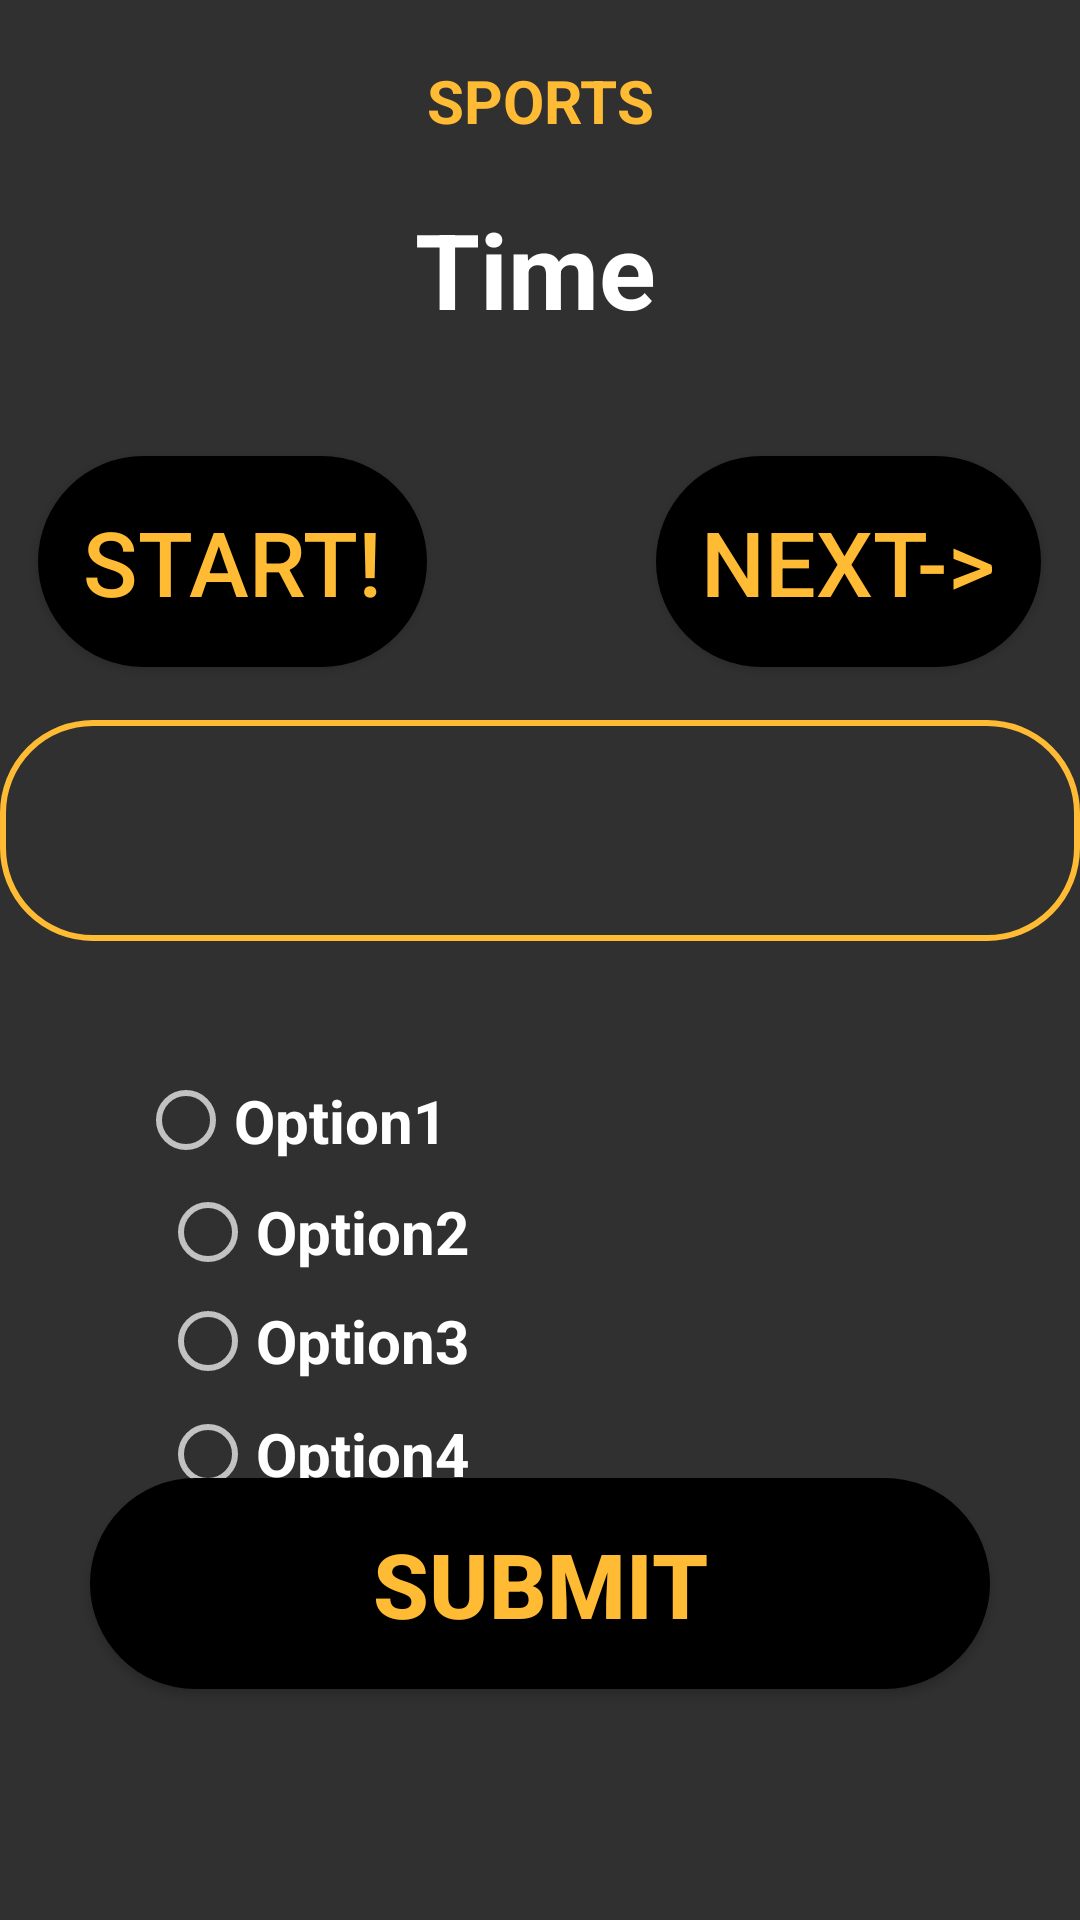

Layout XML and referenced resources for this Android screen:
<!-- AndroidManifest.xml: application theme AppTheme -->
<!-- res/layout/activity_quiz_category6.xml -->
<?xml version="1.0" encoding="utf-8"?>
<androidx.constraintlayout.widget.ConstraintLayout xmlns:android="http://schemas.android.com/apk/res/android"
    xmlns:app="http://schemas.android.com/apk/res-auto"
    xmlns:tools="http://schemas.android.com/tools"
    android:layout_width="match_parent"
    android:layout_height="match_parent"
    tools:context=".QuizCategory6"
    android:background="@drawable/gradient"
    android:id="@+id/QC6">
    <TextView
        android:layout_width="match_parent"
        android:layout_height="wrap_content"
        android:layout_margin="10dp"
        android:gravity="center"
        android:padding="10dp"
        android:text="SPORTS"
        android:textColor="@android:color/holo_orange_light"
        android:textSize="20dp"
        android:textStyle="bold"
        app:layout_constraintBottom_toBottomOf="parent"
        app:layout_constraintEnd_toEndOf="parent"
        app:layout_constraintHorizontal_bias="0.789"
        app:layout_constraintStart_toStartOf="parent"
        app:layout_constraintTop_toTopOf="parent"
        app:layout_constraintVertical_bias="0.0" />

    <TextView
        android:id="@+id/textView3"
        android:layout_width="wrap_content"
        android:layout_height="wrap_content"
        android:layout_margin="5dp"
        android:layout_marginTop="68dp"
        android:gravity="center"
        android:padding="20dp"
        android:text="Time"
        android:textColor="@android:color/white"
        android:textSize="35dp"
        android:textStyle="bold"
        app:layout_constraintBottom_toBottomOf="parent"
        app:layout_constraintEnd_toEndOf="parent"
        app:layout_constraintHorizontal_bias="0.493"
        app:layout_constraintStart_toStartOf="parent"
        app:layout_constraintTop_toTopOf="parent"
        app:layout_constraintVertical_bias="0.076" />

    <TextView
        android:id="@+id/textView5"
        android:layout_width="match_parent"
        android:layout_height="wrap_content"
        android:textColor="@android:color/white"
        android:textSize="25dp"
        android:textStyle="bold"
        android:background="@drawable/stroke"
        app:layout_constraintBottom_toBottomOf="parent"
        app:layout_constraintStart_toStartOf="parent"
        app:layout_constraintTop_toTopOf="parent"
        app:layout_constraintVertical_bias="0.424"
        android:padding="20dp"/>

    <RadioButton
        android:id="@+id/radioButton61"
        android:layout_width="139dp"
        android:layout_height="45dp"
        android:foreground="?android:attr/selectableItemBackground"
        android:text="Option1"
        android:textColor="@android:color/white"
        android:textSize="20dp"
        android:textStyle="bold"
        app:layout_constraintBottom_toBottomOf="parent"
        app:layout_constraintEnd_toEndOf="parent"
        app:layout_constraintHorizontal_bias="0.208"
        app:layout_constraintStart_toStartOf="parent"
        app:layout_constraintTop_toTopOf="parent"
        app:layout_constraintVertical_bias="0.59" />

    <RadioButton
        android:id="@+id/radioButton62"
        android:layout_width="wrap_content"
        android:layout_height="wrap_content"
        android:text="Option2"
        android:textColor="@android:color/white"
        android:textSize="20dp"
        android:textStyle="bold"
        android:foreground="?android:attr/selectableItemBackground"
        app:layout_constraintBottom_toBottomOf="parent"
        app:layout_constraintEnd_toEndOf="parent"
        app:layout_constraintHorizontal_bias="0.208"
        app:layout_constraintStart_toStartOf="parent"
        app:layout_constraintTop_toTopOf="parent"
        app:layout_constraintVertical_bias="0.649" />

    <RadioButton
        android:id="@+id/radioButton63"
        android:layout_width="wrap_content"
        android:layout_height="wrap_content"
        android:text="Option3"
        android:textColor="@android:color/white"
        android:textSize="20dp"
        android:textStyle="bold"
        android:foreground="?android:attr/selectableItemBackground"
        app:layout_constraintBottom_toBottomOf="parent"
        app:layout_constraintEnd_toEndOf="parent"
        app:layout_constraintHorizontal_bias="0.208"
        app:layout_constraintStart_toStartOf="parent"
        app:layout_constraintTop_toTopOf="parent"
        app:layout_constraintVertical_bias="0.709" />

    <RadioButton
        android:id="@+id/radioButton64"
        android:layout_width="wrap_content"
        android:layout_height="wrap_content"
        android:text="Option4"
        android:textColor="@android:color/white"
        android:textSize="20dp"
        android:textStyle="bold"
        android:foreground="?android:attr/selectableItemBackground"
        app:layout_constraintBottom_toBottomOf="parent"
        app:layout_constraintEnd_toEndOf="parent"
        app:layout_constraintHorizontal_bias="0.208"
        app:layout_constraintStart_toStartOf="parent"
        app:layout_constraintTop_toTopOf="parent"
        app:layout_constraintVertical_bias="0.771" />

    <Button
        android:id="@+id/submitButton6"
        android:layout_width="match_parent"
        android:layout_height="wrap_content"
        android:layout_margin="30dp"
        android:background="@drawable/categorycontrolbtns"
        android:padding="15dp"
        android:text="SUBMIT"
        android:foreground="?android:attr/selectableItemBackground"
        android:textColor="@android:color/holo_orange_light"
        android:textSize="30dp"
        android:textStyle="bold"
        app:layout_constraintBottom_toBottomOf="parent"
        app:layout_constraintEnd_toEndOf="parent"
        app:layout_constraintStart_toStartOf="parent"
        app:layout_constraintTop_toTopOf="parent"
        app:layout_constraintVertical_bias="0.908" />

    <Button
        android:id="@+id/next6"
        android:layout_width="wrap_content"
        android:layout_height="wrap_content"
        android:background="@drawable/categorycontrolbtns"
        android:padding="15dp"
        android:text="NEXT->"
        android:foreground="?android:attr/selectableItemBackground"
        android:textColor="@android:color/holo_orange_light"
        android:textSize="30dp"
        app:layout_constraintBottom_toBottomOf="parent"
        app:layout_constraintEnd_toEndOf="parent"
        app:layout_constraintHorizontal_bias="0.944"
        app:layout_constraintStart_toStartOf="parent"
        app:layout_constraintTop_toTopOf="parent"
        app:layout_constraintVertical_bias="0.267" />

    <Button
        android:id="@+id/startTime6"
        android:layout_width="wrap_content"
        android:layout_height="wrap_content"
        android:background="@drawable/categorycontrolbtns"
        android:padding="15dp"
        android:text="START!"
        android:foreground="?android:attr/selectableItemBackground"
        android:textColor="@android:color/holo_orange_light"
        android:textSize="30dp"
        app:layout_constraintBottom_toBottomOf="parent"
        app:layout_constraintEnd_toEndOf="parent"
        app:layout_constraintHorizontal_bias="0.055"
        app:layout_constraintStart_toStartOf="parent"
        app:layout_constraintTop_toTopOf="parent"
        app:layout_constraintVertical_bias="0.267" />

</androidx.constraintlayout.widget.ConstraintLayout>
<!-- resources referenced by this layout -->
<resources>
  <!-- drawable categorycontrolbtns (drawable) -->
  <?xml version="1.0" encoding="utf-8"?>
  <shape xmlns:android="http://schemas.android.com/apk/res/android"
      android:shape="rectangle">
      <solid android:color="@android:color/black" />
      <corners android:bottomRightRadius="40dp"
          android:bottomLeftRadius="40dp"
          android:topRightRadius="40dp"
          android:topLeftRadius="40dp"/>
  </shape>
  <!-- drawable stroke (drawable) -->
  <?xml version="1.0" encoding="utf-8"?>
  <shape xmlns:android="http://schemas.android.com/apk/res/android"
      android:shape="rectangle">
  
      <stroke
          android:width="2dp"
          android:color="@android:color/holo_orange_light"
          />
  
      <corners
          android:radius="30dp"
          />
  </shape>
  <style name="AppTheme" parent="Theme.AppCompat.NoActionBar">
          
          <item name="colorPrimary">@color/color1</item>
          <item name="colorPrimaryDark">@android:color/black</item>
          <item name="colorAccent">@color/colorAccent</item>
          <item name="actionBarSize">40dp</item>
      </style>
  <color name="color1">#e56aff</color>
  <color name="colorAccent">#D81B60</color>
</resources>
